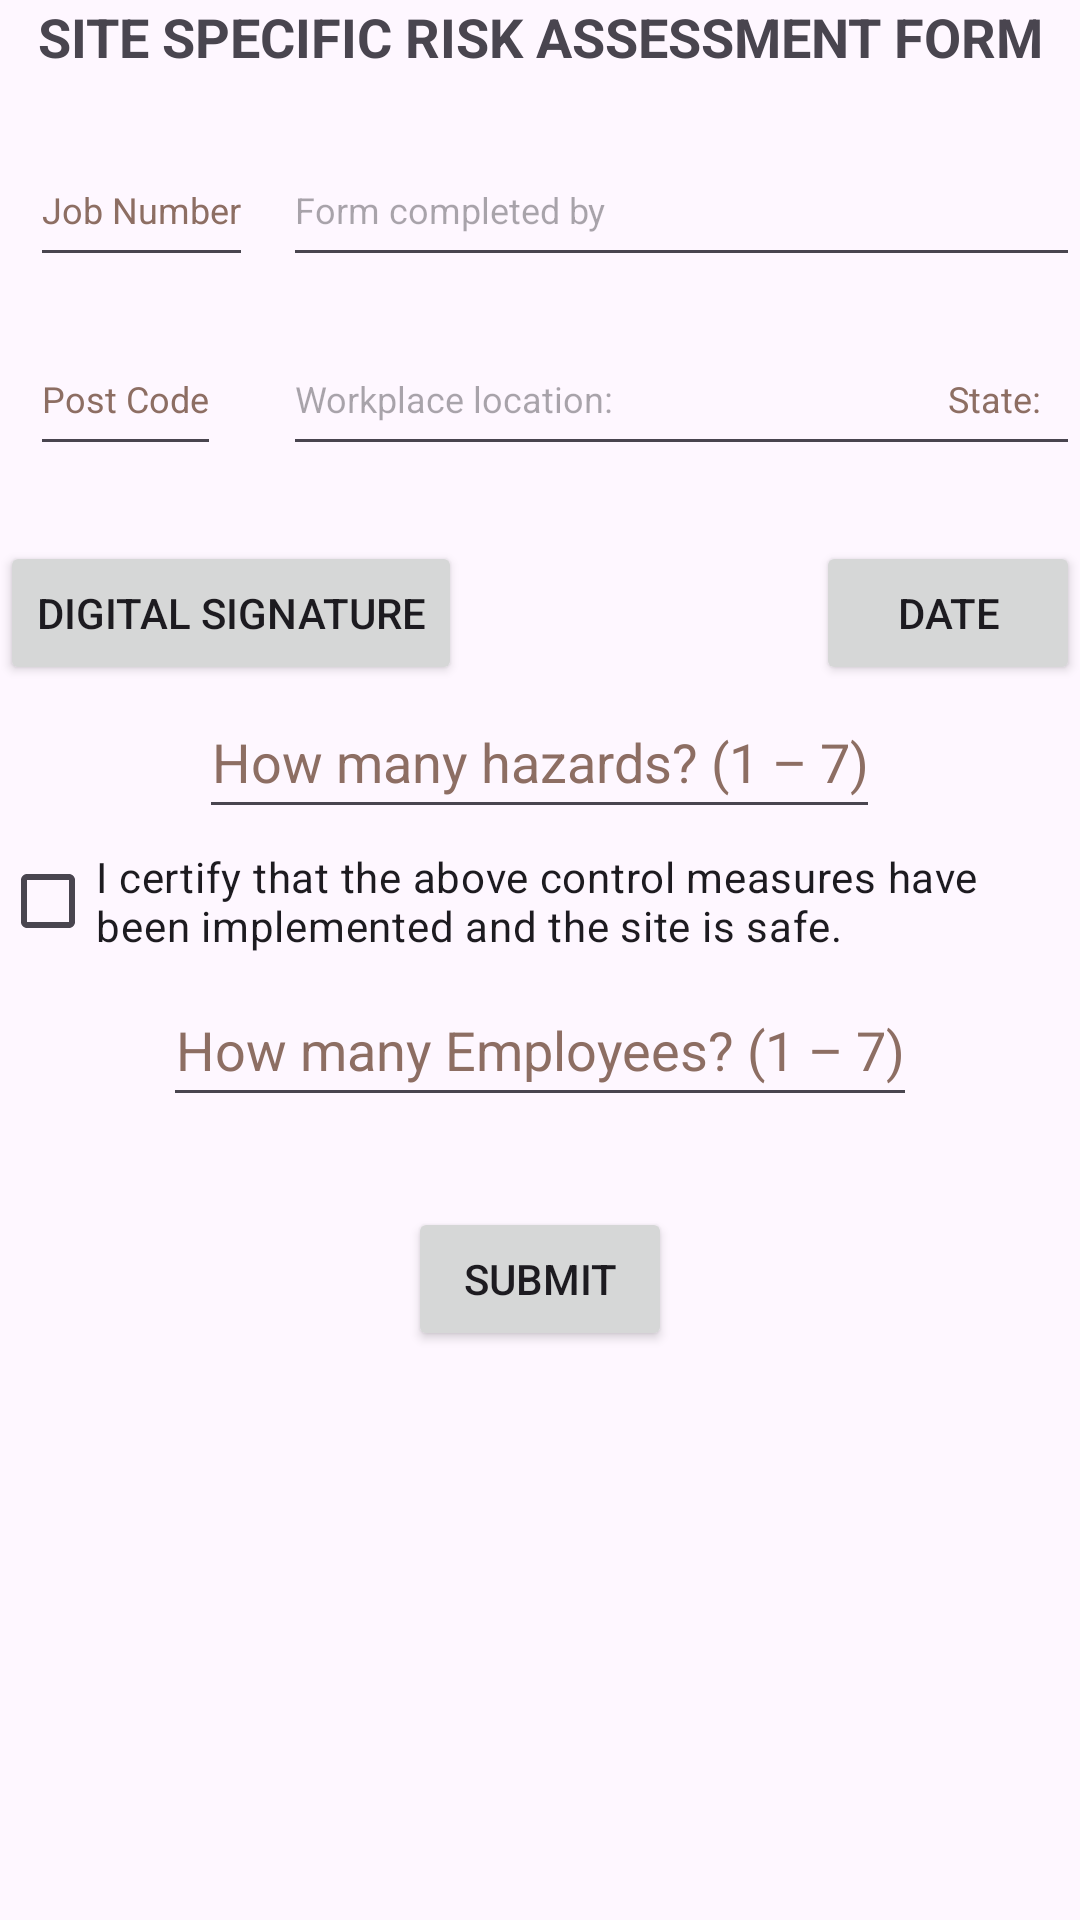

Layout XML and referenced resources for this Android screen:
<!-- AndroidManifest.xml: application theme Theme.CapstoneProject -->
<!-- res/layout/activity_site_specific_risk_assessment.xml -->
<?xml version="1.0" encoding="utf-8"?>
<ScrollView xmlns:android="http://schemas.android.com/apk/res/android"
    xmlns:app="http://schemas.android.com/apk/res-auto"
    xmlns:tools="http://schemas.android.com/tools"
    android:layout_width="match_parent"
    android:layout_height="match_parent"
    android:layout_margin="10dp"
    android:orientation="vertical"
    tools:context=".SiteSpecificRiskAssessmentActivity">

    <RelativeLayout
        android:layout_width="wrap_content"
        android:layout_height="wrap_content">

        <TextView
            android:id="@+id/title"
            android:layout_width="match_parent"
            android:layout_height="wrap_content"
            android:layout_marginBottom="20dp"
            android:text="SITE SPECIFIC RISK ASSESSMENT FORM"
            android:textAlignment="center"
            android:textSize="18sp"
            android:textStyle="bold"
            tools:ignore="HardcodedText" />

        <EditText
            android:id="@+id/jobNumberEditText"
            android:layout_width="wrap_content"
            android:layout_height="wrap_content"
            android:layout_below="@+id/title"
            android:layout_marginStart="10dp"
            android:hint="@string/job_number"
            android:inputType="number"
            android:minHeight="48dp"
            android:textColorHint="#8D6E63"
            android:textSize="12sp"
            android:autofillHints="" />

        <EditText
            android:id="@+id/tradesmenEditText"
            android:layout_width="match_parent"
            android:layout_height="wrap_content"
            android:layout_below="@+id/title"
            android:layout_marginStart="10dp"
            android:layout_toEndOf="@id/jobNumberEditText"
            android:hint="@string/form_completed_by"
            android:inputType="text"
            android:minHeight="48dp"
            android:textSize="12sp"
            android:autofillHints="" />

        <EditText
            android:id="@+id/postCodeEditText"
            android:layout_width="wrap_content"
            android:layout_height="wrap_content"
            android:layout_below="@+id/jobNumberEditText"
            android:layout_marginStart="10dp"
            android:layout_marginTop="15dp"
            android:hint="@string/post_code"
            android:minHeight="48dp"
            android:textColorHint="#8D6E63"
            android:textSize="12sp"
            android:inputType="number"
            android:autofillHints="" />

        <EditText
            android:id="@+id/addressEditText"
            android:layout_width="250dp"
            android:layout_height="wrap_content"
            android:layout_below="@+id/tradesmenEditText"
            android:layout_marginStart="10dp"
            android:layout_marginTop="15dp"
            android:layout_toEndOf="@id/jobNumberEditText"
            android:autofillHints=""
            android:hint="@string/workplace_location"
            android:inputType="text"
            android:minHeight="48dp"
            android:textSize="12sp" />

        <EditText
            android:id="@+id/stateEditText"
            android:layout_width="wrap_content"
            android:layout_height="wrap_content"
            android:layout_below="@+id/tradesmenEditText"
            android:layout_alignParentEnd="true"
            android:layout_marginStart="10dp"
            android:layout_marginTop="15dp"
            android:hint="@string/state"
            android:minWidth="48dp"
            android:minHeight="48dp"
            android:textColorHint="#8D6E63"
            android:textSize="12sp"
            android:inputType="text"
            android:autofillHints="" />

        <Button
            android:id="@+id/digitalSignatureBtn"
            android:layout_width="wrap_content"
            android:layout_height="wrap_content"
            android:layout_below="@id/postCodeEditText"
            android:layout_marginTop="25dp"

            android:text="@string/digital_signature" />

        <ImageView
            android:id="@+id/signatureImageView"
            android:layout_width="24dp"
            android:layout_height="24dp"
            android:layout_below="@id/postCodeEditText"
            android:layout_alignEnd="@+id/digitalSignatureBtn"
            android:layout_marginStart="2dp"
            android:layout_marginTop="38dp"
            android:src="@drawable/baseline_check_circle_outline_24_white"
            android:visibility="gone"
            tools:ignore="ContentDescription" />

        <Button
            android:id="@+id/chooseDateBtn1"
            android:layout_width="wrap_content"
            android:layout_height="wrap_content"
            android:layout_below="@id/addressEditText"
            android:layout_alignParentEnd="true"
            android:layout_marginTop="25dp"
            android:text="@string/exampleDate" />

        <EditText
            android:id="@+id/hazardCountEditText"
            android:layout_width="wrap_content"
            android:layout_height="wrap_content"
            android:layout_below="@id/digitalSignatureBtn"
            android:layout_centerHorizontal="true"
            android:autofillHints=""
            android:hint="@string/how_many_hazards"
            android:inputType="number"
            android:minHeight="48dp"
            android:textAlignment="center"
            android:textColorHint="#8D6E63" />

        <LinearLayout
            android:id="@+id/enterHazardContainerLayout"
            android:layout_width="match_parent"
            android:layout_height="wrap_content"
            android:layout_below="@id/hazardCountEditText"
            android:orientation="vertical" />

        <CheckBox
            android:id="@+id/certifyCheckbox"
            android:layout_width="wrap_content"
            android:layout_height="wrap_content"
            android:layout_below="@+id/enterHazardContainerLayout"
            android:text="@string/i_certify_that_the_above_control_measures_have_been_implemented_and_the_site_is_safe"/>

        <EditText
            android:id="@+id/tradesmenCountEditText"
            android:layout_width="wrap_content"
            android:layout_height="wrap_content"
            android:layout_below="@id/certifyCheckbox"
            android:layout_centerHorizontal="true"
            android:hint="@string/how_many_employees_1_7"
            android:inputType="number"
            android:minHeight="48dp"
            android:textAlignment="center"
            android:textColorHint="#8D6E63"
            android:autofillHints="" />

        <LinearLayout
            android:id="@+id/enterTradesmenContainerLayout"
            android:layout_width="match_parent"
            android:layout_height="wrap_content"
            android:layout_below="@id/tradesmenCountEditText"
            android:orientation="vertical" />


        <Button
            android:id="@+id/submitDocumentBtn"
            android:layout_width="wrap_content"
            android:layout_height="wrap_content"
            android:layout_below="@id/enterTradesmenContainerLayout"
            android:layout_centerHorizontal="true"
            android:layout_marginTop="30dp"
            android:text="@string/submit" />

    </RelativeLayout>

</ScrollView>
<!-- resources referenced by this layout -->
<resources>
  <string name="digital_signature">Digital Signature</string>
  <string name="exampleDate">Date</string>
  <string name="form_completed_by">Form completed by</string>
  <string name="how_many_employees_1_7">How many Employees? (1 – 7)</string>
  <string name="how_many_hazards">How many hazards? (1 – 7)</string>
  <string name="i_certify_that_the_above_control_measures_have_been_implemented_and_the_site_is_safe">I certify that the above control measures have been implemented and the site is safe.</string>
  <string name="job_number">Job Number</string>
  <string name="post_code">Post Code</string>
  <string name="state">State:</string>
  <string name="submit">Submit</string>
  <string name="workplace_location">Workplace location:</string>
  <style name="Theme.CapstoneProject" parent="Base.Theme.CapstoneProject" />
  <style name="Base.Theme.CapstoneProject" parent="Theme.Material3.DayNight.NoActionBar">
          
          <item name="colorPrimary">@color/pinnacle_blue</item> --&gt;
      </style>
  <color name="pinnacle_blue">#083eec</color>
</resources>
